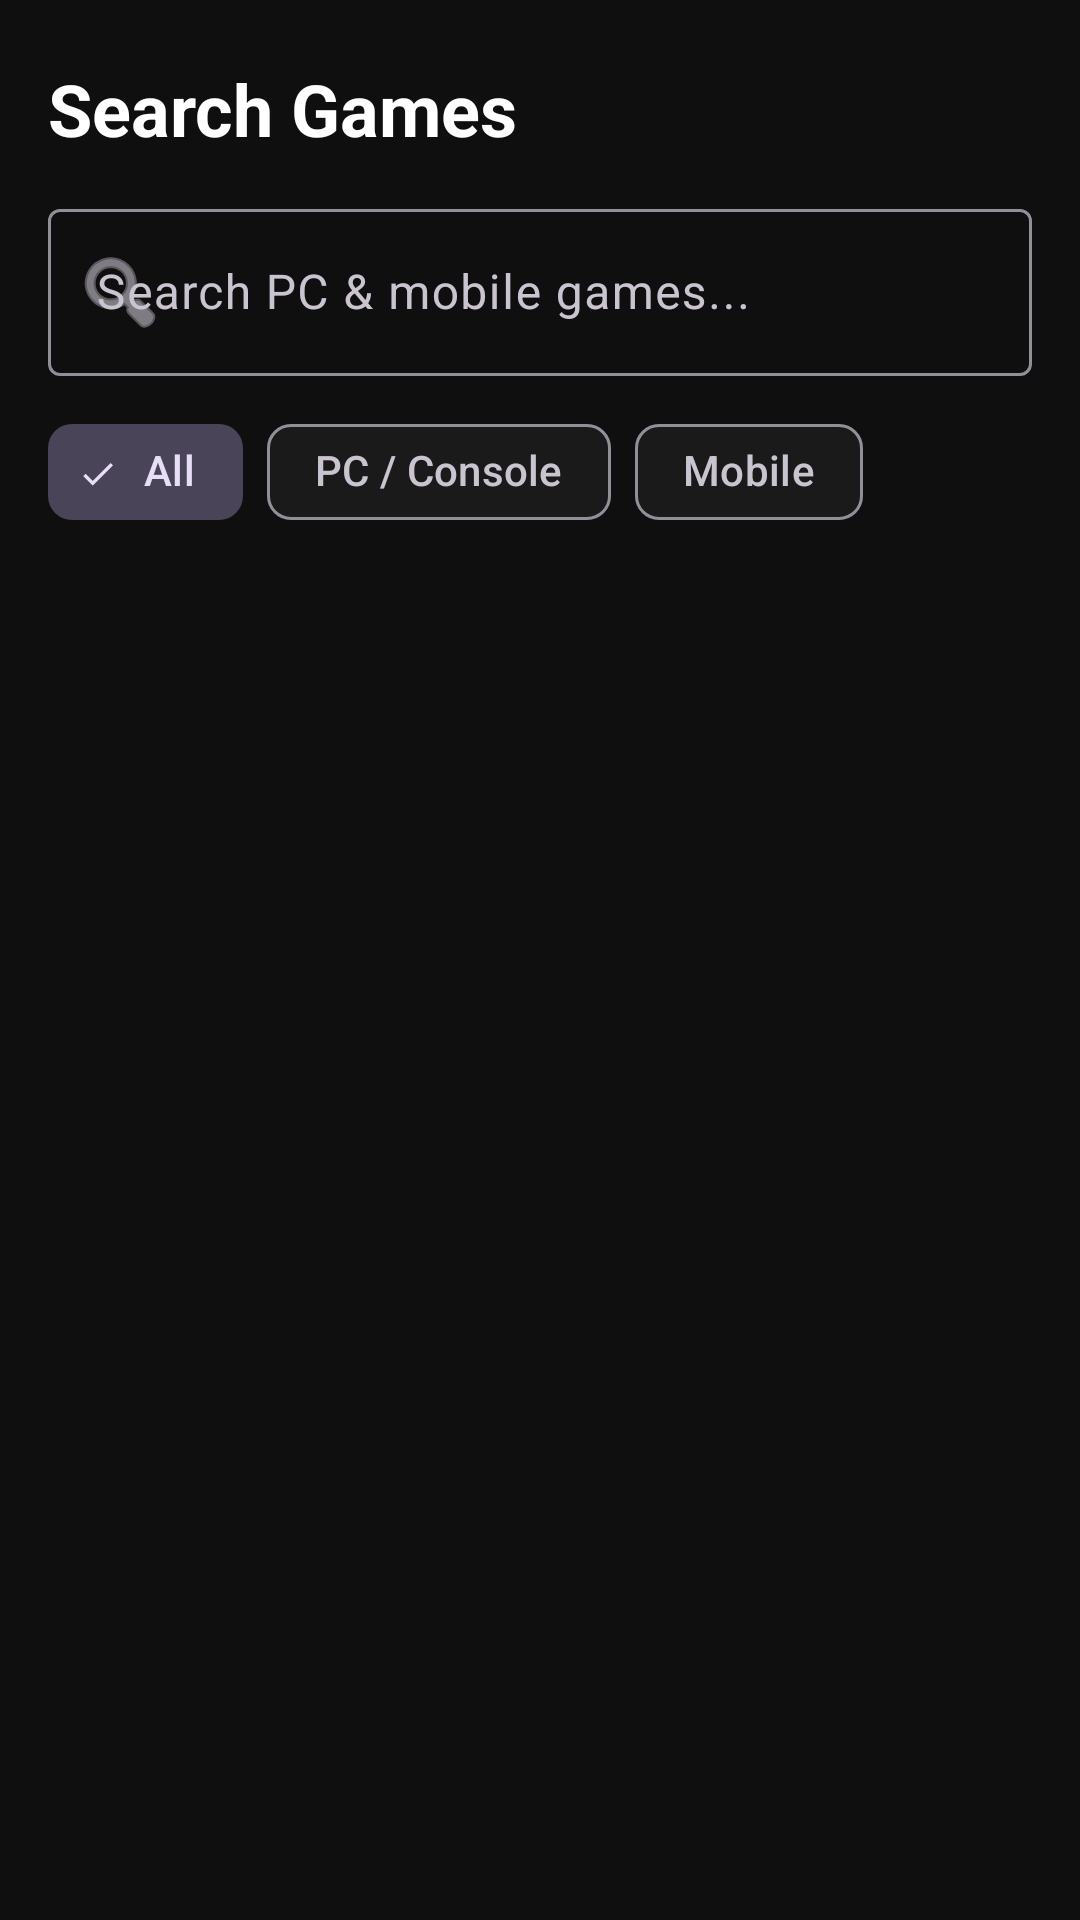

Reconstruct the res/layout file that produces this screen, plus the resources it refers to.
<!-- AndroidManifest.xml: application theme Theme.GameVault -->
<!-- res/layout/fragment_search.xml -->
<?xml version="1.0" encoding="utf-8"?>
<LinearLayout
    xmlns:android="http://schemas.android.com/apk/res/android"
    xmlns:app="http://schemas.android.com/apk/res-auto"
    android:layout_width="match_parent"
    android:layout_height="match_parent"
    android:orientation="vertical"
    android:background="@color/background"
    android:paddingBottom="80dp">

    <TextView
        android:layout_width="wrap_content"
        android:layout_height="wrap_content"
        android:text="Search Games"
        android:textSize="24sp"
        android:textStyle="bold"
        android:textColor="@color/text_primary"
        android:paddingStart="16dp"
        android:paddingTop="20dp"
        android:paddingBottom="12dp" />

    <com.google.android.material.textfield.TextInputLayout
        android:layout_width="match_parent"
        android:layout_height="wrap_content"
        android:layout_marginHorizontal="16dp"
        style="@style/Widget.Material3.TextInputLayout.OutlinedBox"
        app:startIconDrawable="@android:drawable/ic_menu_search"
        app:hintAnimationEnabled="true">

        <com.google.android.material.textfield.TextInputEditText
            android:id="@+id/et_search"
            android:layout_width="match_parent"
            android:layout_height="wrap_content"
            android:hint="Search PC &amp; mobile games..."
            android:inputType="text"
            android:imeOptions="actionSearch"
            android:singleLine="true" />

    </com.google.android.material.textfield.TextInputLayout>

    <com.google.android.material.chip.ChipGroup
        android:layout_width="wrap_content"
        android:layout_height="wrap_content"
        android:paddingStart="16dp"
        android:paddingTop="8dp"
        android:paddingBottom="4dp"
        app:singleSelection="true">

        <com.google.android.material.chip.Chip
            android:id="@+id/chip_all"
            android:layout_width="wrap_content"
            android:layout_height="wrap_content"
            android:text="All"
            style="@style/Widget.Material3.Chip.Filter"
            android:checked="true" />

        <com.google.android.material.chip.Chip
            android:id="@+id/chip_pc"
            android:layout_width="wrap_content"
            android:layout_height="wrap_content"
            android:text="PC / Console"
            style="@style/Widget.Material3.Chip.Filter" />

        <com.google.android.material.chip.Chip
            android:id="@+id/chip_mobile"
            android:layout_width="wrap_content"
            android:layout_height="wrap_content"
            android:text="Mobile"
            style="@style/Widget.Material3.Chip.Filter" />

    </com.google.android.material.chip.ChipGroup>

    <ProgressBar
        android:id="@+id/progress_bar"
        android:layout_width="wrap_content"
        android:layout_height="wrap_content"
        android:layout_gravity="center"
        android:layout_marginTop="8dp"
        android:visibility="gone" />

    <TextView
        android:id="@+id/tv_empty"
        android:layout_width="wrap_content"
        android:layout_height="wrap_content"
        android:text="No games found"
        android:textColor="@color/text_secondary"
        android:layout_gravity="center"
        android:layout_marginTop="32dp"
        android:visibility="gone" />

    <androidx.recyclerview.widget.RecyclerView
        android:id="@+id/rv_results"
        android:layout_width="match_parent"
        android:layout_height="0dp"
        android:layout_weight="1"
        android:paddingHorizontal="8dp"
        android:clipToPadding="false" />

</LinearLayout>
<!-- resources referenced by this layout -->
<resources>
  <color name="background">#0F0F0F</color>
  <color name="text_primary">#FFFFFF</color>
  <color name="text_secondary">#9E9E9E</color>
  <style name="Theme.GameVault" parent="Theme.Material3.Dark">
          <item name="colorPrimary">@color/colorPrimary</item>
          <item name="colorOnPrimary">@color/colorOnPrimary</item>
          <item name="colorSurface">@color/colorSurface</item>
          <item name="android:colorBackground">@color/background</item>
          <item name="android:windowBackground">@color/background</item>
          <item name="android:statusBarColor">@color/background</item>
          <item name="android:navigationBarColor">@color/surface</item>
      </style>
  <color name="colorPrimary">#E8C94F</color>
  <color name="colorOnPrimary">#111111</color>
  <color name="colorSurface">#1A1A1A</color>
  <color name="surface">#1A1A1A</color>
</resources>
